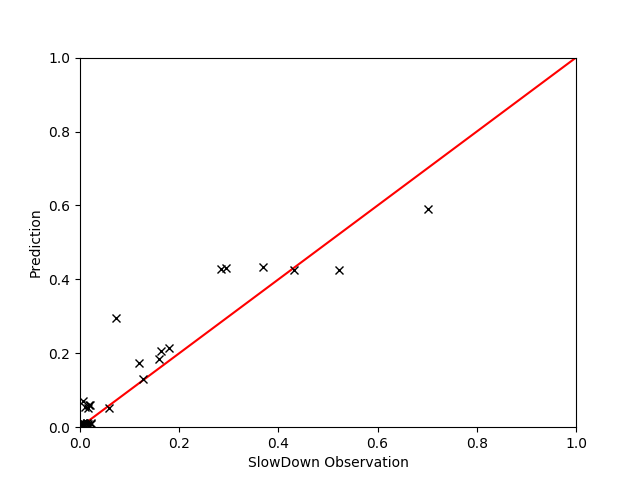

The data file committed next to this chart (first rows):
, EXEC, FREQ, PhysIPC%, INST, MEM, L3MISS, INSTnom%, IPC, L3HIT, L3MPI, L2MISS, L2MPI, GT, Pred
26, 0.3664, 0.254, 0.7927, 0.3634, 0.00491, 0.007599, 0.3659, 0.7932, 0.9645, 0.0009694, 0.00298, 0.007663, 1.015, 1.022
86, 0.3646, 0.2524, 0.7941, 0.363, 0.004466, 0.005931, 0.3642, 0.7938, 0.9694, 0.0007481, 0.002619, 0.006645, 1.025, 1.021
2, 0.3085, 0.2904, 0.7679, 0.4945, 0.4805, 0.3542, 0.3081, 0.7687, 0.666, 0.04615, 0.01289, 0.03297, 1.127, 1.149
55, 0.946, 0.7528, 0.6909, 0.4175, 0.001107, 0.001949, 0.9453, 0.6916, 0.9992, 9.663572205499204e-05, 0.06501, 0.06349, 1.192, 1.282
75, 0.9774, 0.7533, 0.7133, 0.4044, 0.001185, 0.002007, 0.9765, 0.7138, 0.9999, 9.595533809608128e-05, 0.09948, 0.09588, 1.198, 1.283
93, 0.5631, 0.4068, 0.761, 0.3785, 0.001875, 0.002661, 0.5624, 0.761, 0.996, 0.0002165, 0.01113, 0.01826, 1.021, 1.049
16, 0.365, 0.2529, 0.7932, 0.3631, 0.003471, 0.005391, 0.3646, 0.7937, 0.9716, 0.0006902, 0.002595, 0.006699, 1.021, 1.021
73, 0.5656, 0.4058, 0.7662, 0.376, 0.001882, 0.002296, 0.565, 0.7666, 0.9961, 0.0001897, 0.009996, 0.01662, 1.026, 1.048
54, 0.3636, 0.2525, 0.7919, 0.3637, 0.005169, 0.006956, 0.3632, 0.7921, 0.9623, 0.000905, 0.002486, 0.006471, 1.029, 1.021
95, 0.9674, 0.7527, 0.7063, 0.4078, 0.001065, 0.001815, 0.9661, 0.7068, 0.9997, 8.711549938120148e-05, 0.06774, 0.06476, 1.284, 1.279
53, 0.5632, 0.4132, 0.7493, 0.3845, 0.002367, 0.004086, 0.5626, 0.7494, 0.9945, 0.0003376, 0.01166, 0.01951, 1.027, 1.052
92, 0.3427, 0.3732, 0.5996, 0.5709, 0.7486, 0.5983, 0.3423, 0.5997, 0.5463, 0.07968, 0.02028, 0.05344, 1.114, 1.13
78, 0.3662, 0.2538, 0.7925, 0.3631, 0.009489, 0.008716, 0.3659, 0.7935, 0.9574, 0.001092, 0.00296, 0.007466, 1.019, 1.022
13, 0.139, 0.1344, 0.5692, 0.5069, 0.005061, 0.00323, 0.1388, 0.5693, 0.9871, 0.001042, 0.005084, 0.03358, 1.041, 0.9929
7, 0.9984, 0.8533, 0.6434, 0.4479, 0.00201, 0.002199, 0.9972, 0.6437, 0.9967, 0.0001022, 0.02704, 0.02554, 1.451, 1.382
30, 0.3641, 0.5783, 0.4759, 0.8395, 0.9526, 0.8089, 0.3638, 0.4754, 0.6172, 0.09229, 0.03821, 0.08754, 1.061, 1.199
22, 0.3427, 0.4135, 0.5667, 0.6333, 0.721, 0.5424, 0.3426, 0.567, 0.5617, 0.0719, 0.02029, 0.0523, 1.089, 1.123
24, 0.364, 0.2524, 0.7923, 0.3633, 0.005382, 0.006703, 0.3635, 0.7929, 0.9672, 0.0008512, 0.002739, 0.006978, 1.018, 1.021
33, 0.5251, 0.3957, 0.7301, 0.3947, 0.00236, 0.003819, 0.524, 0.7306, 0.9935, 0.000337, 0.01238, 0.02184, 1.051, 1.048
8, 0.3666, 0.2534, 0.7944, 0.3625, 0.01012, 0.009426, 0.3662, 0.7953, 0.9566, 0.001205, 0.003121, 0.008041, 1.025, 1.022
43, 0.5305, 0.4105, 0.7108, 0.4052, 0.001999, 0.003108, 0.5301, 0.711, 0.9988, 0.0002686, 0.03945, 0.06878, 1.019, 1.059
62, 0.3309, 0.3526, 0.6379, 0.5588, 0.6597, 0.5372, 0.3303, 0.6381, 0.5768, 0.07262, 0.01886, 0.05003, 1.117, 1.143
3, 0.5537, 0.411, 0.7409, 0.3892, 0.002275, 0.003139, 0.5532, 0.7409, 0.9972, 0.0002656, 0.01817, 0.03097, 1.028, 1.053
71, 0.9134, 1, 0.501, 0.5749, 0.01718, 0.06665, 0.9126, 0.5011, 0.9989, 0.003382, 0.8894, 0.9068, 1.636, 1.658
45, 0.9423, 0.7531, 0.688, 0.4187, 0.001316, 0.00231, 0.9416, 0.6883, 0.9996, 0.0001157, 0.07695, 0.07608, 1.245, 1.284
48, 0.3683, 0.2559, 0.7912, 0.3643, 0.01137, 0.01071, 0.3679, 0.7918, 0.9589, 0.001346, 0.00355, 0.009031, 1.019, 1.023
6, 0.3644, 0.2542, 0.788, 0.3653, 0.005163, 0.008173, 0.3641, 0.7887, 0.9672, 0.001029, 0.003397, 0.008603, 1.03, 1.022
99, 0.9122, 0.7534, 0.6655, 0.4329, 0.001404, 0.002431, 0.9113, 0.6653, 0.9975, 0.0001233, 0.01422, 0.01464, 1.34, 1.279
82, 0.3429, 0.4027, 0.5508, 0.6167, 0.7335, 0.5043, 0.3423, 0.5518, 0.6041, 0.06547, 0.0202, 0.05244, 1.094, 1.096
76, 0.3646, 0.2523, 0.7946, 0.3626, 0.00289, 0.003424, 0.3644, 0.7948, 0.9833, 0.0004293, 0.002922, 0.007373, 1.016, 1.021
